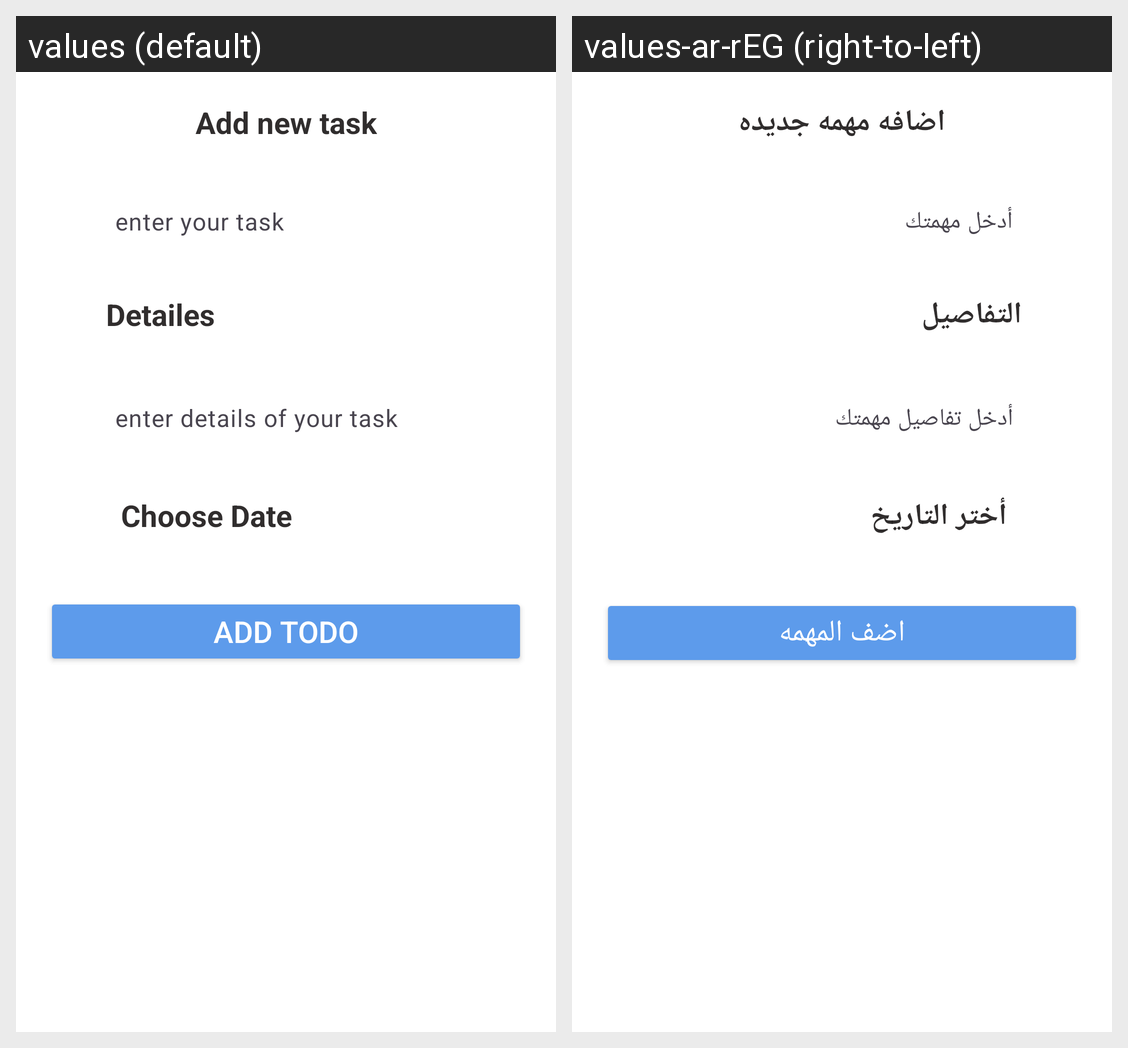

Locale-by-locale string values for the Android screen shown in this grid:
Android screen res/layout/fragment_add.xml rendered under 2 locales, left to right: values (default), values-ar-rEG (right-to-left). Device: Nexus 5 (rendered at 1080×1920; each locale shown at half size, 540×960, under a caption strip naming it); theme Theme.ToDo_App.
Strings drawn on this screen, with the default value and each locale's value (text and hints the layout hard-codes, and strings that could not be matched under every locale, appear in the picture but are not listed):

add_new_task
  values: Add new task
  values-ar-rEG: اضافه مهمه جديده

details
  values: Detailes
  values-ar-rEG: التفاصيل

choose_date
  values: Choose Date
  values-ar-rEG: أختر التاريخ

add_todo
  values: Add ToDo
  values-ar-rEG: اضف المهمه
